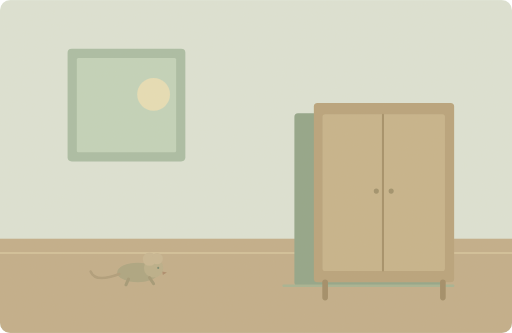
t = 0.00 s
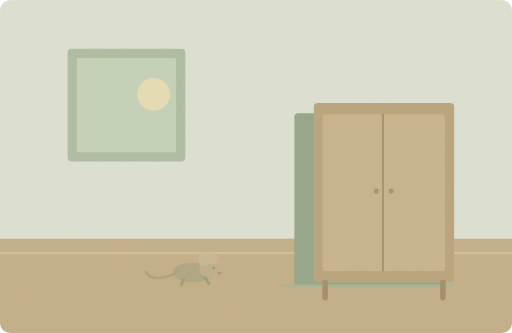
t = 1.38 s
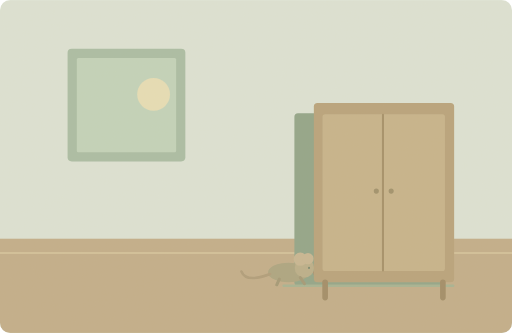
t = 3.75 s
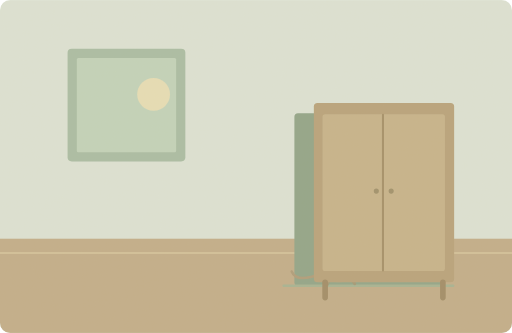
t = 5.00 s
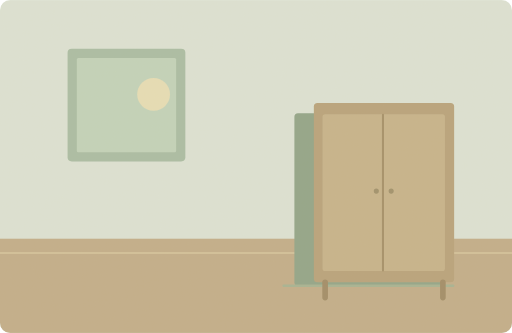
t = 6.75 s
t = 8.40 s: frame unchanged from t = 6.75 s, image omitted

The animated SVG that drew these frames (rendered in a browser with its animation timeline set to each time). Animation: 2 SMIL elements (animate=1,animateTransform=1); one cycle of 10.00 s, repeats indefinitely.

<svg xmlns="http://www.w3.org/2000/svg" width="1000" height="650" viewBox="0 0 1000 650" role="img" aria-labelledby="title desc"><title id="title">单词小故事</title><desc id="desc">A tiny mouse slipped behind the cupboard before breakfast.</desc><metadata>{"wordId": "mouse", "dailyExample": "A tiny mouse slipped behind the cupboard before breakfast.", "source": "https://github.com/go1app/word-atlas/blob/main/public/atlas/entries/4.json", "attribution": "Word Atlas contributors — CC BY 4.0", "license": "https://creativecommons.org/licenses/by/4.0/", "changes": "New original vector animation interpreting the daily example.", "durationSeconds": 10}</metadata><defs><clipPath id="frame"><rect width="1000" height="650" rx="20"/></clipPath><filter id="paper"><feTurbulence type="fractalNoise" baseFrequency=".74" numOctaves="3" stitchTiles="stitch"/><feColorMatrix type="saturate" values="0"/><feComponentTransfer><feFuncA type="linear" slope=".065"/></feComponentTransfer><feBlend in="SourceGraphic" mode="soft-light"/></filter><filter id="glow" x="-100%" y="-100%" width="300%" height="300%"><feGaussianBlur stdDeviation="8"/></filter></defs><g clip-path="url(#frame)"><rect x="0" y="0" width="1000" height="650" rx="0" fill="#dce4d7" /><rect x="0" y="466" width="1000" height="184" rx="0" fill="#c0ac88" /><rect x="132" y="95" width="230" height="220" rx="8" fill="#a7bca3" /><rect x="150" y="113" width="194" height="184" rx="3" fill="#c1d3bb" /><circle cx="300" cy="184" r="32" fill="#e7dfb6" /><path d="M0 494H1000" fill="none" stroke="#d7c69e" stroke-width="3" stroke-linecap="round" stroke-linejoin="round" /><rect x="575" y="221" width="291" height="337" rx="7" fill="#8da286" /><path d="M554 558H885" fill="none" stroke="#a4b191" stroke-width="5" stroke-linecap="round" stroke-linejoin="round" /><g><animate attributeName="opacity" values="1;1;0;0;1" keyTimes="0;.5;.65;.95;1" dur="10s" repeatCount="indefinite"/><animateTransform attributeName="transform" type="translate" values="-172 0;260 0;260 0;-172 0;-172 0" keyTimes="0;.55;.8;.96;1" dur="10s" repeatCount="indefinite"/><g transform="translate(441 532)"><ellipse cx="0" cy="0" rx="40" ry="19" fill="#a9a27e"/><circle cx="31" cy="-9" r="19" fill="#b8ad87" /><circle cx="23" cy="-26" r="13" fill="#c6b591" /><circle cx="38" cy="-27" r="11" fill="#c6b591" /><circle cx="40" cy="-9" r="2" fill="#73836a" /><path d="M48 -2l9 2-8 5Z" fill="#aa8868" stroke="none" stroke-width="2" stroke-linecap="round" stroke-linejoin="round" /><path d="M-36 3Q-83 21 -92 -2" fill="none" stroke="#ad9a77" stroke-width="5" stroke-linecap="round" stroke-linejoin="round" /><path d="M-18 13L-23 24M23 10L31 22" fill="none" stroke="#a09673" stroke-width="6" stroke-linecap="round" stroke-linejoin="round" /></g></g><rect x="613" y="201" width="274" height="350" rx="7" fill="#b6a078" /><rect x="630" y="223" width="239" height="306" rx="5" fill="#c5b289" /><path d="M748 224V528" fill="none" stroke="#a18c65" stroke-width="4" stroke-linecap="round" stroke-linejoin="round" /><circle cx="735" cy="373" r="5" fill="#9c8d68" /><circle cx="764" cy="373" r="5" fill="#9c8d68" /><path d="M635 551V581M865 551V581" fill="none" stroke="#9e8963" stroke-width="11" stroke-linecap="round" stroke-linejoin="round" /><rect width="1000" height="650" fill="#ddc8a0" opacity=".14" filter="url(#paper)" pointer-events="none"/></g></svg>
